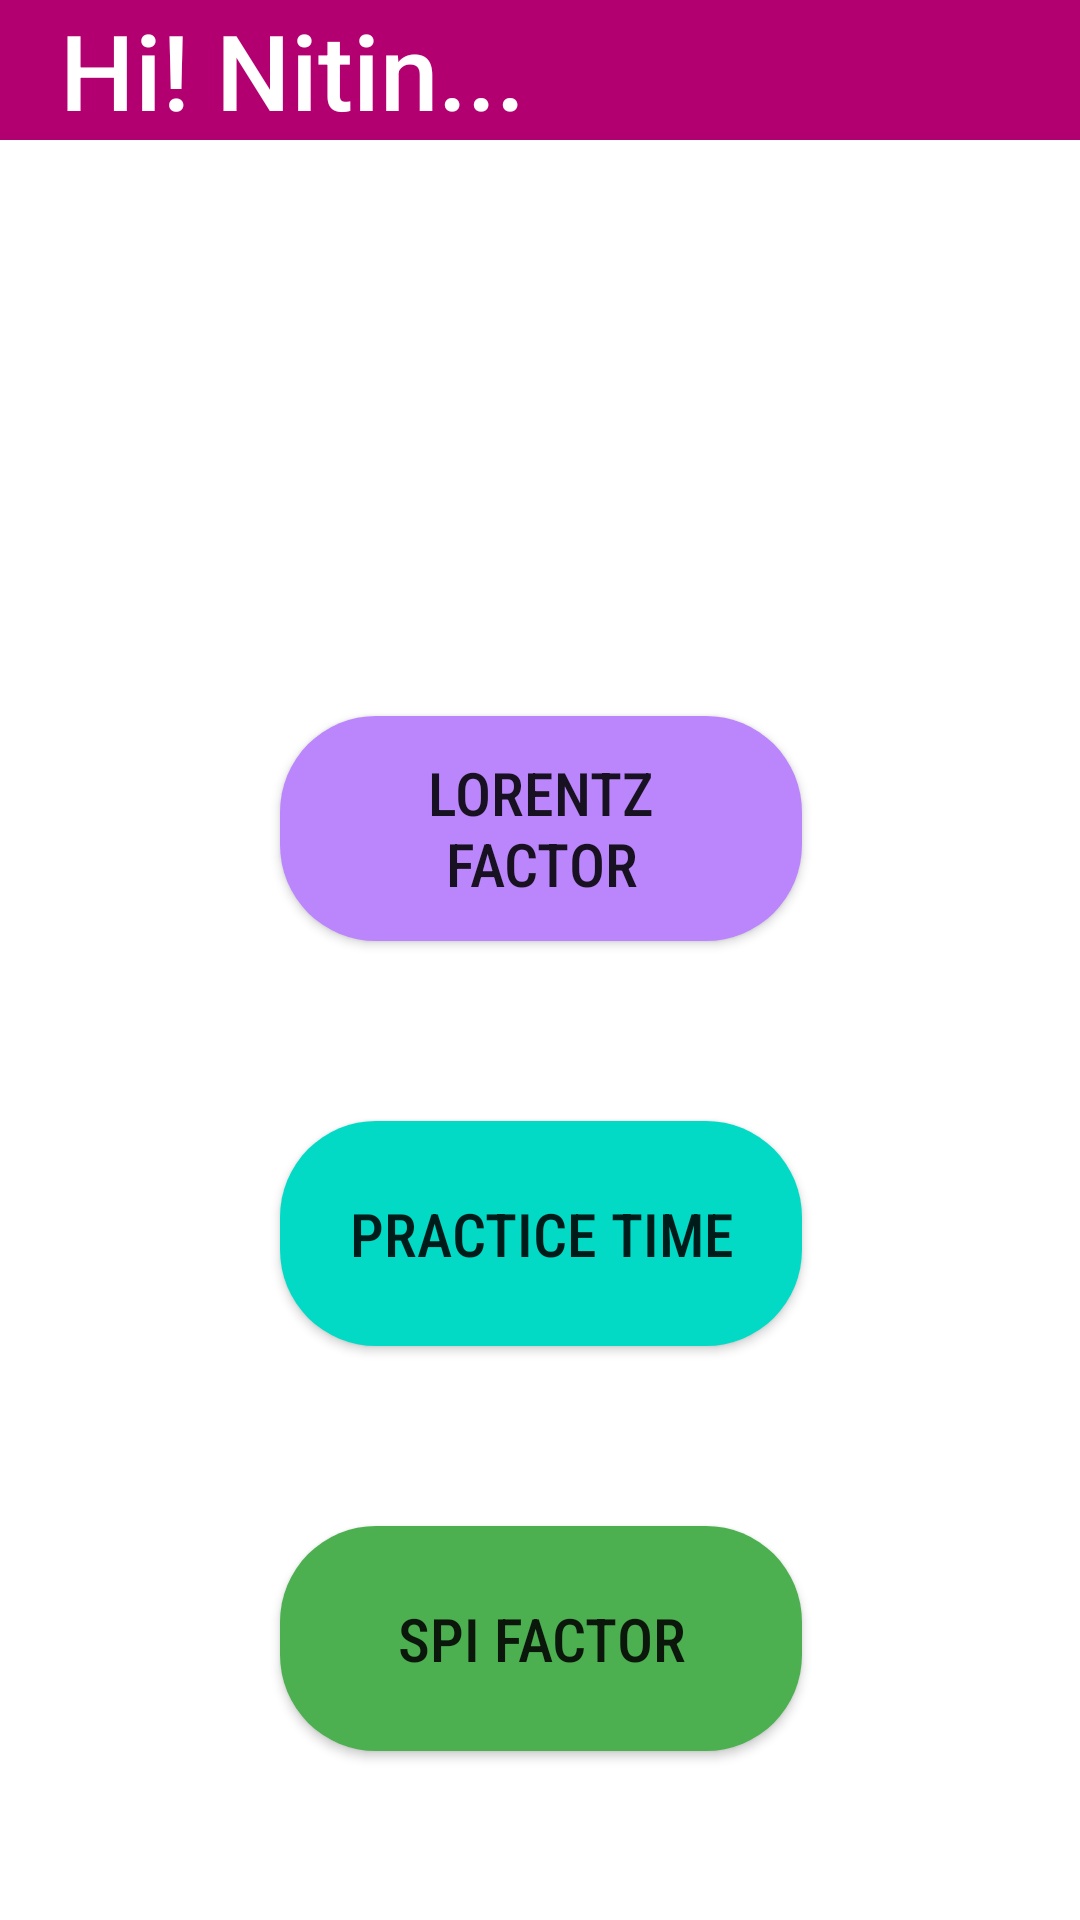

Write the Android layout XML for this screen, with the resource values it uses.
<!-- AndroidManifest.xml: application theme Theme.NITINSAPP -->
<!-- res/layout/activity_main.xml -->
<?xml version="1.0" encoding="utf-8"?>
<androidx.constraintlayout.widget.ConstraintLayout xmlns:android="http://schemas.android.com/apk/res/android"
    xmlns:app="http://schemas.android.com/apk/res-auto"
    xmlns:tools="http://schemas.android.com/tools"
    android:layout_width="match_parent"
    android:layout_height="match_parent"
    android:background="@drawable/img1"
    android:orientation="vertical"
    android:soundEffectsEnabled="true"
    android:splitMotionEvents="true"
    android:visibility="visible"
    app:barrierMargin="@dimen/material_emphasis_medium"
    tools:context="MainActivity">

    <TextView
        android:id="@+id/App"
        android:layout_width="match_parent"
        android:layout_height="wrap_content"
        android:background="#B30071"
        android:fontFamily="sans-serif-medium"
        android:paddingStart="20sp"
        android:paddingEnd="20sp"
        android:text="Hi! Nitin..."
        android:textColor="@color/white"
        android:textSize="35sp"
        app:layout_constraintTop_toTopOf="parent" />

    <Button
        android:id="@+id/button1"
        android:layout_width="174dp"
        android:layout_height="75dp"
        android:layout_marginTop="192dp"
        android:background="@drawable/button_design"
        android:fontFamily="sans-serif-condensed-medium"
        android:paddingStart="20sp"
        android:paddingTop="2sp"
        android:paddingEnd="20sp"
        android:paddingBottom="2sp"
        android:text="LORENTZ FACTOR"
        android:textSize="20sp"
        app:backgroundTint="@color/purple_200"
        app:layout_constraintEnd_toEndOf="parent"
        app:layout_constraintHorizontal_bias="0.502"
        app:layout_constraintStart_toStartOf="parent"
        app:layout_constraintTop_toBottomOf="@id/App" />

    <Button
        android:id="@+id/button2"
        android:layout_width="174dp"
        android:layout_height="75dp"
        android:layout_marginTop="60dp"
        android:background="@drawable/button_design"
        android:fontFamily="sans-serif-condensed-medium"
        android:paddingStart="20sp"
        android:paddingTop="2sp"
        android:paddingEnd="20sp"
        android:paddingBottom="2sp"
        android:text="PRACTICE TIME"
        android:textSize="20sp"
        app:backgroundTint="@color/teal_200"
        app:layout_constraintEnd_toEndOf="parent"
        app:layout_constraintHorizontal_bias="0.502"
        app:layout_constraintStart_toStartOf="parent"
        app:layout_constraintTop_toBottomOf="@id/button1" />

    <Button
        android:id="@+id/button3"
        android:layout_width="174dp"
        android:layout_height="75dp"
        android:layout_marginTop="60dp"
        android:background="@drawable/button_design"
        android:fontFamily="sans-serif-condensed-medium"
        android:paddingStart="20sp"
        android:paddingTop="2sp"
        android:paddingEnd="20sp"
        android:paddingBottom="2sp"
        android:text="SPI FACTOR"
        android:textSize="20sp"
        app:backgroundTint="#4CAF50"
        app:layout_constraintEnd_toEndOf="parent"
        app:layout_constraintHorizontal_bias="0.502"
        app:layout_constraintStart_toStartOf="parent"
        app:layout_constraintTop_toBottomOf="@id/button2" />

</androidx.constraintlayout.widget.ConstraintLayout>
<!-- resources referenced by this layout -->
<resources>
  <!-- drawable button_design (drawable) -->
  <?xml version="1.0" encoding="utf-8"?>
  <selector xmlns:android="http://schemas.android.com/apk/res/android">
      <item>
          <shape>
              <solid android:color="#ffffff"/>
              <corners android:radius="32dp"/>
          </shape>
      </item>
  </selector>
  <style name="Theme.NITINSAPP" parent="Theme.MaterialComponents.DayNight.DarkActionBar">
          
          <item name="colorPrimary">@color/purple_500</item>
          <item name="colorPrimaryVariant">@color/purple_700</item>
          <item name="colorOnPrimary">@color/white</item>
          
          <item name="colorSecondary">@color/teal_200</item>
          <item name="colorSecondaryVariant">@color/teal_700</item>
          <item name="colorOnSecondary">@color/black</item>
          
          <item name="android:statusBarColor" tools:targetApi="l">?attr/colorPrimaryVariant</item>
          
      </style>
  <!-- not gathered from this repository: default colours our renderer supplied (Android Studio template values) -->
  <color name="purple_200">#FFBB86FC</color>
  <color name="purple_500">#FF6200EE</color>
  <color name="purple_700">#FF3700B3</color>
  <color name="teal_200">#FF03DAC5</color>
  <color name="teal_700">#FF018786</color>
  <color name="black">#FF000000</color>
  <color name="white">#FFFFFFFF</color>
</resources>
